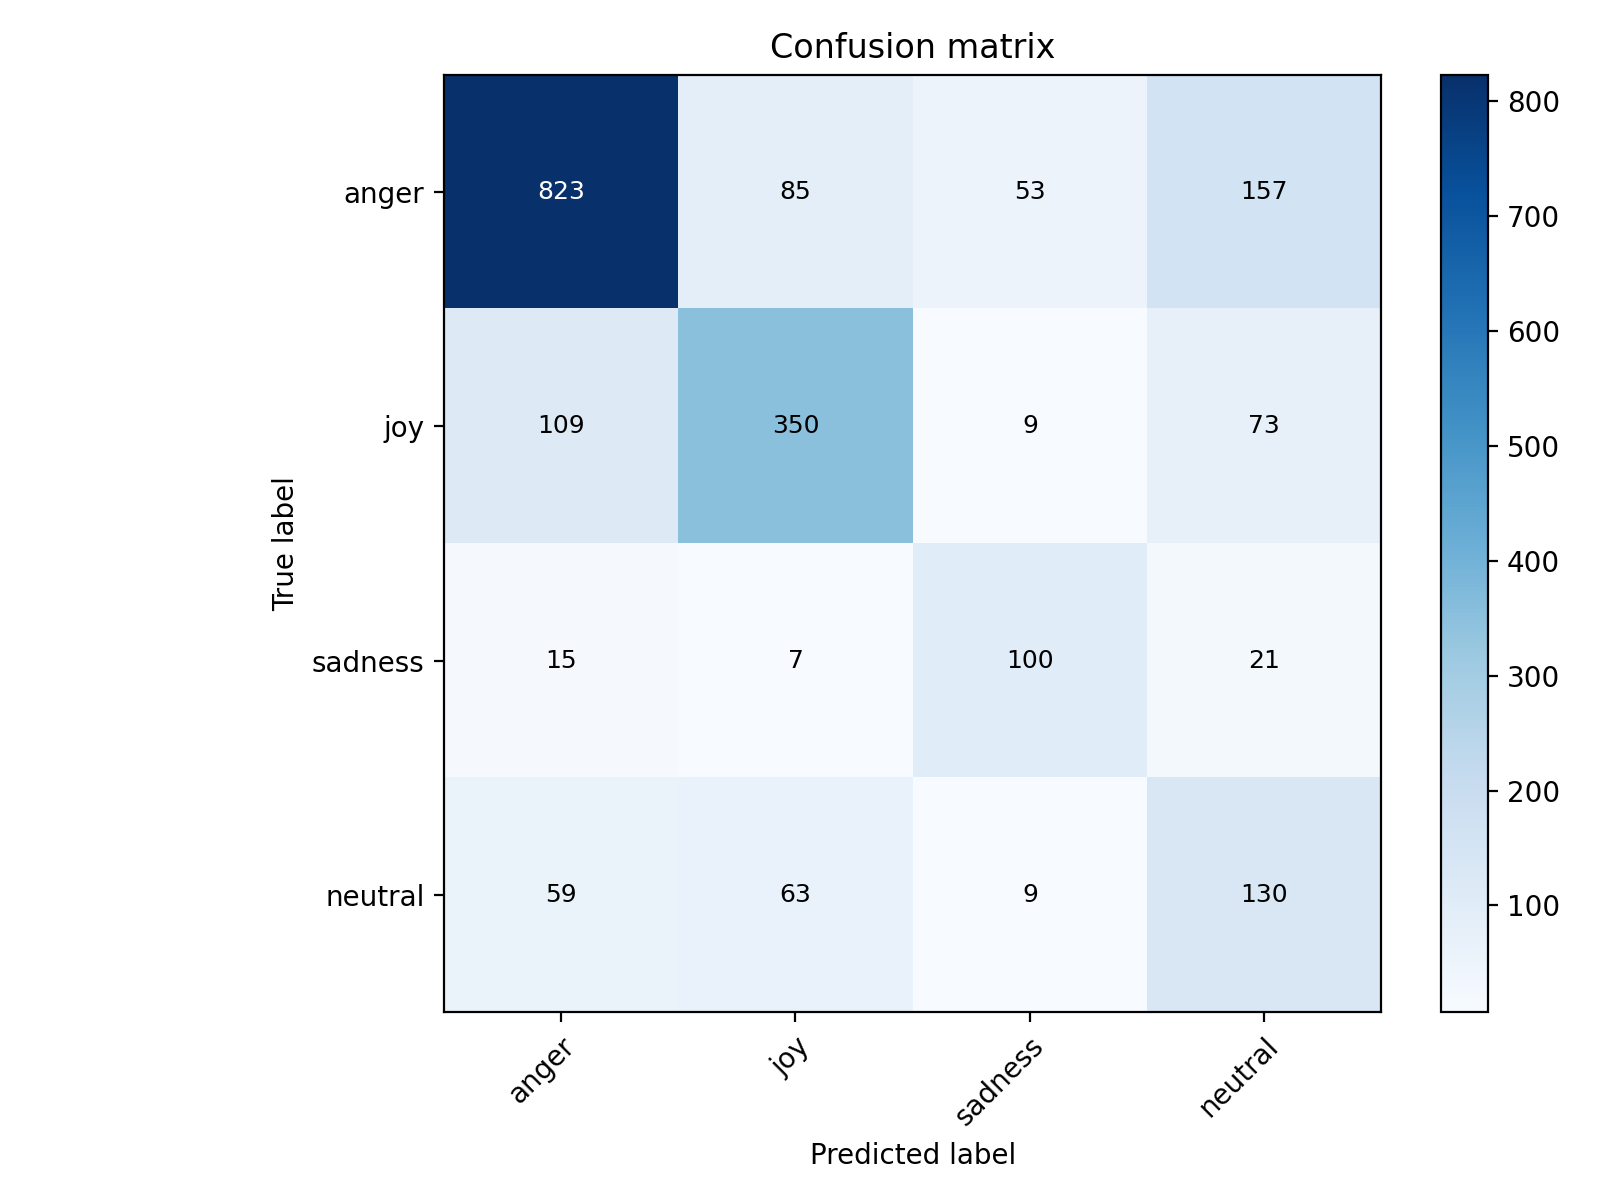

Source data for this figure (header and first rows):
, anger, joy, sadness, neutral
anger, 823, 85, 53, 157
joy, 109, 350, 9, 73
sadness, 15, 7, 100, 21
neutral, 59, 63, 9, 130
